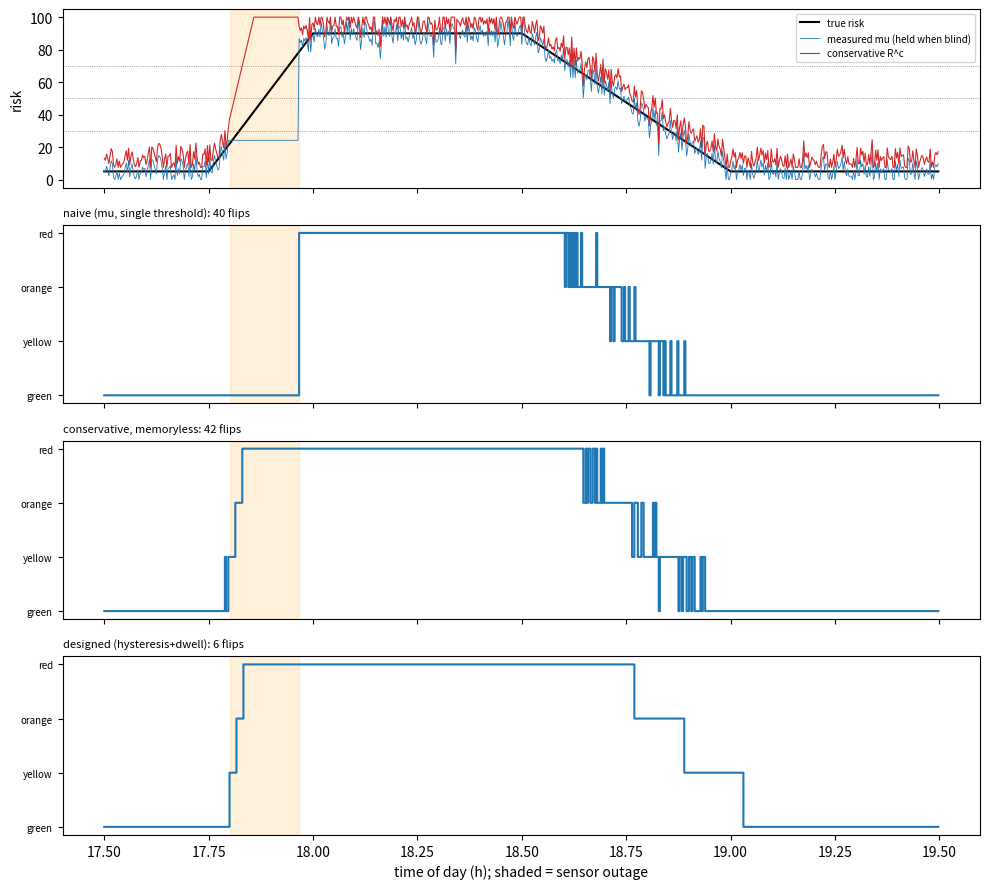

Here is the Python script that generated this plot:
"""Hysteresis / dwell-time simulation for one road segment during a stadium crowd surge.

Supports Task 6 (oscillation test) and Task 7 (sensor outage) of the ED5012 midsem answer.
All data is synthetic: it illustrates the state-machine logic, not real-world performance.
Parameters and state machine match the submitted report (risk 0-100, 10 s cycle, Sec. 2.2).
"""
import numpy as np
import matplotlib.pyplot as plt

DT = 10                            # risk cycle, s
T_END = 7200                       # 17:30 -> 19:30
ENTER = [30, 50, 70]               # G->Y, Y->O, O->R
RELEASE = [20, 40, 60]             # Y->G, O->Y, R->O
RELEASE_DWELL = [180, 120, 120]    # s below release threshold, indexed by (level being left - 1)
OUTAGE = (1080, 1680)              # sensors blind during the crowd ramp-up
NOISE = 5.0                        # sensor noise, risk points
SIGMA0, SIGMA_GROWTH = 0.05, 0.0015  # uncertainty; grows per second of staleness
K_GOOD, K_POOR = 1.5, 2.0          # conservatism by coverage
NAMES = ["green", "yellow", "orange", "red"]


def level(x):
    return np.searchsorted(ENTER, x, side="right")


def scenario(seed=0):
    rng = np.random.default_rng(seed)
    t = np.arange(0, T_END, DT)
    truth = np.interp(t, [0, 900, 1800, 3600, 5400, 7200], [5, 5, 90, 90, 5, 5])
    meas = np.clip(truth + rng.normal(0, NOISE, t.size), 0, 100)
    blind = (t >= OUTAGE[0]) & (t < OUTAGE[1])
    mu, age = meas.copy(), np.zeros(t.size)
    for i in range(1, t.size):
        if blind[i]:                               # stale: last reading held, system doesn't know the truth
            mu[i], age[i] = mu[i - 1], age[i - 1] + DT
    sigma = SIGMA0 + SIGMA_GROWTH * age
    rc = 100 * np.minimum(1, mu / 100 + np.where(blind, K_POOR, K_GOOD) * sigma)
    return t, truth, mu, rc, blind


def designed(rc):
    """Report Sec. 2.2: two-cycle persistence to escalate, separate release thresholds, release dwell."""
    s, below, prev_target, out = 0, 0, 0, []
    for r in rc:
        target = level(r)
        if min(target, prev_target) > s:
            s, below = min(target, prev_target), 0
        elif s > 0 and r < RELEASE[s - 1]:
            below += DT
            if below >= RELEASE_DWELL[s - 1]:
                s, below = s - 1, 0
        else:
            below = 0
        prev_target = target
        out.append(s)
    return np.array(out)


def metrics(state, truth):
    changes = np.flatnonzero(np.diff(state)) + 1
    dirs = np.sign(state[changes] - state[changes - 1])
    rev = changes[1:][dirs[1:] != dirs[:-1]]                      # direction reversals (report Sec. 6.2)
    win = max((((rev >= i) & (rev < i + 300 // DT)).sum() for i in range(len(state))), default=0)
    red, hot = np.flatnonzero(state == 3), np.flatnonzero(truth >= ENTER[2])
    return {
        "flips": len(changes),
        "reversals/5min": int(win),
        "unsafe exposure (s)": int(((truth >= ENTER[2]) & (state < 3)).sum() * DT),
        "over-restriction (s)": int(((state >= 2) & (truth < ENTER[1] - 10)).sum() * DT),
        "red lag (s)": int((red[0] - hot[0]) * DT),
    }


def main():
    t, truth, mu, rc, blind = scenario()
    runs = {
        "naive (mu, single threshold)": level(mu),
        "conservative, memoryless": level(rc),
        "designed (hysteresis+dwell)": designed(rc),
    }
    res = {n: metrics(s, truth) for n, s in runs.items()}

    cols = list(next(iter(res.values())))
    print(f"{'policy':32}" + "".join(f"{c:>22}" for c in cols))
    for n, m in res.items():
        print(f"{n:32}" + "".join(f"{m[c]:>22}" for c in cols))
    print("(red lag < 0 means red was set before the true risk crossed 70; over-restriction = orange/red while true risk < 40)")

    naive, memless, des = (res[n] for n in res)
    assert des["flips"] < memless["flips"] and des["flips"] < naive["flips"]
    assert des["reversals/5min"] <= 1 < memless["reversals/5min"]      # report Sec. 6.2 acceptance criterion
    assert des["unsafe exposure (s)"] < naive["unsafe exposure (s)"]

    fig, ax = plt.subplots(4, 1, figsize=(10, 9), sharex=True)
    h = t / 3600 + 17.5
    ax[0].plot(h, truth, "k", label="true risk")
    ax[0].plot(h, mu, lw=.6, c="tab:blue", label="measured mu (held when blind)")
    ax[0].plot(h, rc, lw=.8, c="tab:red", label="conservative R^c")
    for v in ENTER:
        ax[0].axhline(v, ls=":", c="gray", lw=.6)
    ax[0].legend(fontsize=7, loc="upper right")
    ax[0].set_ylabel("risk")
    for a, (n, s) in zip(ax[1:], runs.items()):
        a.step(h, s, where="post")
        a.set_yticks(range(4), NAMES, fontsize=7)
        a.set_title(f"{n}: {res[n]['flips']} flips", fontsize=8, loc="left")
    for a in ax:
        a.axvspan(OUTAGE[0] / 3600 + 17.5, OUTAGE[1] / 3600 + 17.5, color="orange", alpha=.15)
    ax[-1].set_xlabel("time of day (h); shaded = sensor outage")
    fig.tight_layout()
    fig.savefig("results.png", dpi=130)


if __name__ == "__main__":
    main()
